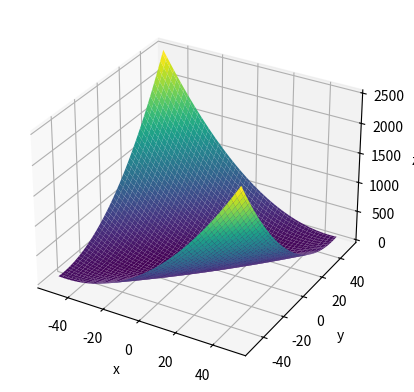
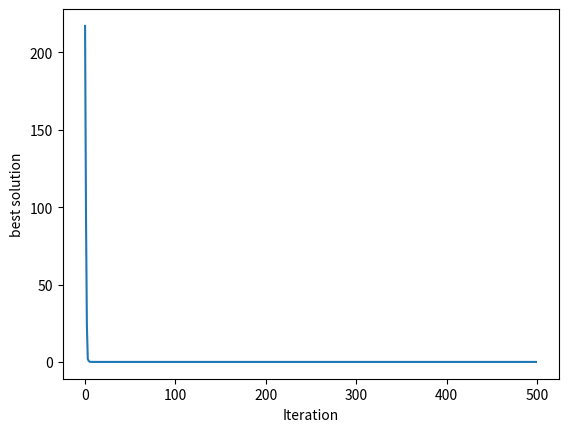

Python code for these plots, in order:
# -*- coding: utf-8 -*-
"""
Created on Fri Dec  8 11:47:41 2023

@author: Payam_(cyrus)
"""

import numpy as np
from numpy.random import rand as r
from numpy.random import randint,random
import matplotlib
from matplotlib import pyplot as plt

# x=8
# y=9
# z=3
dimension=2
SearchAgents=10
Max_iterations=500
lowerbound=[-500,0]
upperbound=[10,150]

# def fitness (x,y):
#     fit=np.cos(x)+np.sin(y)
#     return fit

# def fitness (x,y,z): #my_fit
#     fit=np.cos(k[0])+np.sin(k[1])*(np.tan(k[2]))
#     return fit

# def fitness (x,y):   #F17
#     F17=(y-(x**2)*5.1/(4*(np.pi**2))+5/np.pi*x-6)**2+10*(1-1/(8*np.pi))*np.cos(x)+10
#     return F17

# def fitness (x,y):   # booth
#     F17=(x + 2*y - 7)**2 + (2*x + y - 5)**2
#     return F17

# def fitness (x,y):   #bukin
#     F17=100 * np.sqrt(np.abs(y - 0.01 * x**2)) + 0.01 * np.abs(x + 10)
#     return F17

def fitness (x,y):   #matyas
    F17=0.26 * (x**2 + y**2) - 0.48 * x * y
    return F17

# def fitness (x,y):   #F
#     F=(2*(x**2))+3*(y**2)
#     return F

space = np.linspace(-50, 50, 100)
X1,Y1 = np.meshgrid(space,space)
fitness_plot=fitness(X1,Y1)
# np.min(fitness_plot)
figu=plt.figure()
ax=plt.axes(projection='3d')
ax.plot_surface(X1,Y1,fitness_plot
                ,cmap='viridis', edgecolor='none')
ax.set_xlabel('x')
ax.set_ylabel('y')
ax.set_zlabel('z')
plt.plot

# def DTBO (SearchAgents=30,Max_iterations,lowerbound,upperbound,dimension,fitness):

X=np.float64(np.random.randint(lowerbound,upperbound,(SearchAgents,dimension)))

lowerbound=np.ones((1,dimension))*lowerbound         #Lower limit for variables
upperbound=np.ones((1,dimension))*upperbound         #Upper limit for variables

best_so_far=[]

for t in range(0,Max_iterations):
    
        XF=[]
        fitnes_0=[]
        counter=0
        for k in X:
            fit=fitness(k[0],k[1])
            counter+=1
            #print(fit)
            fitnes_0.append([fit,counter])
            XF.append([k,fit])
        fitnes_0.sort()
        
        def takeSecond(elem):
            return elem[1]
        XF.sort(key=takeSecond)
        
        # update the best member
        best = XF[0]
        if t == 0:
            Xbest = XF[0][0]                        # Optimal location
            fbest=XF[0][1]                          #The optimization objective function
            
        elif best[1] <= fbest :
            fbest=best[1]
            Xbest=best[0][1]                       # Optimal location
                 
        
    # t=1; 
        N_DI=1+round(0.2*SearchAgents*(1-t/Max_iterations))
        # DI_l=int(N_DI*len(fitnes_0))
        DI=XF[:N_DI]
        
        #update DTBO population
        for i in range(0,SearchAgents):
            
            # Phase 1: training by the driving instructor (exploration)
            k_i=randint(0,N_DI) ######################################
            DI_ki=DI[k_i]
            F_DI_ki=DI[k_i][1]
            I=round(1+randint(0,2))
            if F_DI_ki < fitnes_0[i][0]:
                X_PI=X[i]+r(1)[0] * (DI_ki[0][0] - (I * X[i]))  # Eq(5)
            else:
                X_PI=X[i]+r(1)[0] * (1* X[i] - I * DI_ki[0][0]) # Eq(5)
             
            # /update X_I based on Eq(6)
            F_P1 = fitness(X_PI[0],X_PI[1])
            if F_P1 <= fitnes_0[i][0]:
                X[i]=X_PI
                
          #  %% END Phase 1: training by the driving instructor (exploration)
    
          #  %% Phase 2: learner driver patterning from instructor skills (exploration)
            
            PIndex=0.01+0.9*(1-t/Max_iterations)
            X_P2=(PIndex)* X[i]+(1-PIndex) * (Xbest)  # Eq. (7)

            X_P2= max(tuple(X_P2),tuple(lowerbound[0]))
            X_P2 = min(tuple(X_P2),tuple(upperbound[0]))
    
         #         Update X_i based on Eq(8)
            F_P2 = fitness(X_P2[0],X_P2[1])
            if F_P2 <= fitnes_0[i][0]:
                X[i] = X_P2;
                fitnes_0[i][0]=F_P2
  
            # END Phase 2: learner driver patterning from instructor skills (exploration)
            
            # Phase 3: personal practice (exploitation)
            R=0.05
            X_P3= X[i]+ (1-2*random((1,dimension)))[0]*R*(1-t/Max_iterations)*X[i] # Eq.(9)
            X_P3= max(tuple(X_P3),tuple(lowerbound[0]))
            X_P3= max(tuple(X_P3),tuple(upperbound[0]))
            
            # Update X_i based on Eq(10)
            F_P3 = fitness(X_P3[0],X_P3[1])
            if F_P3 <= fitnes_0[i][0]:
                X[i] = X_P3;
                fitnes_0[i][0]=F_P3
          
            # END Phase 3: personal practice (exploitation)
            
        best_so_far.append(fbest)
    
Best_score=fbest
Best_pos=Xbest
DTBO_curve=best_so_far;

plt.figure()
plt.axes()
t=[]
for i in range(0,Max_iterations):t.append(i)
plt.plot(t, best_so_far)
plt.ylabel('best solution')
plt.xlabel('Iteration')
plt.show()
print(fbest)















    
    